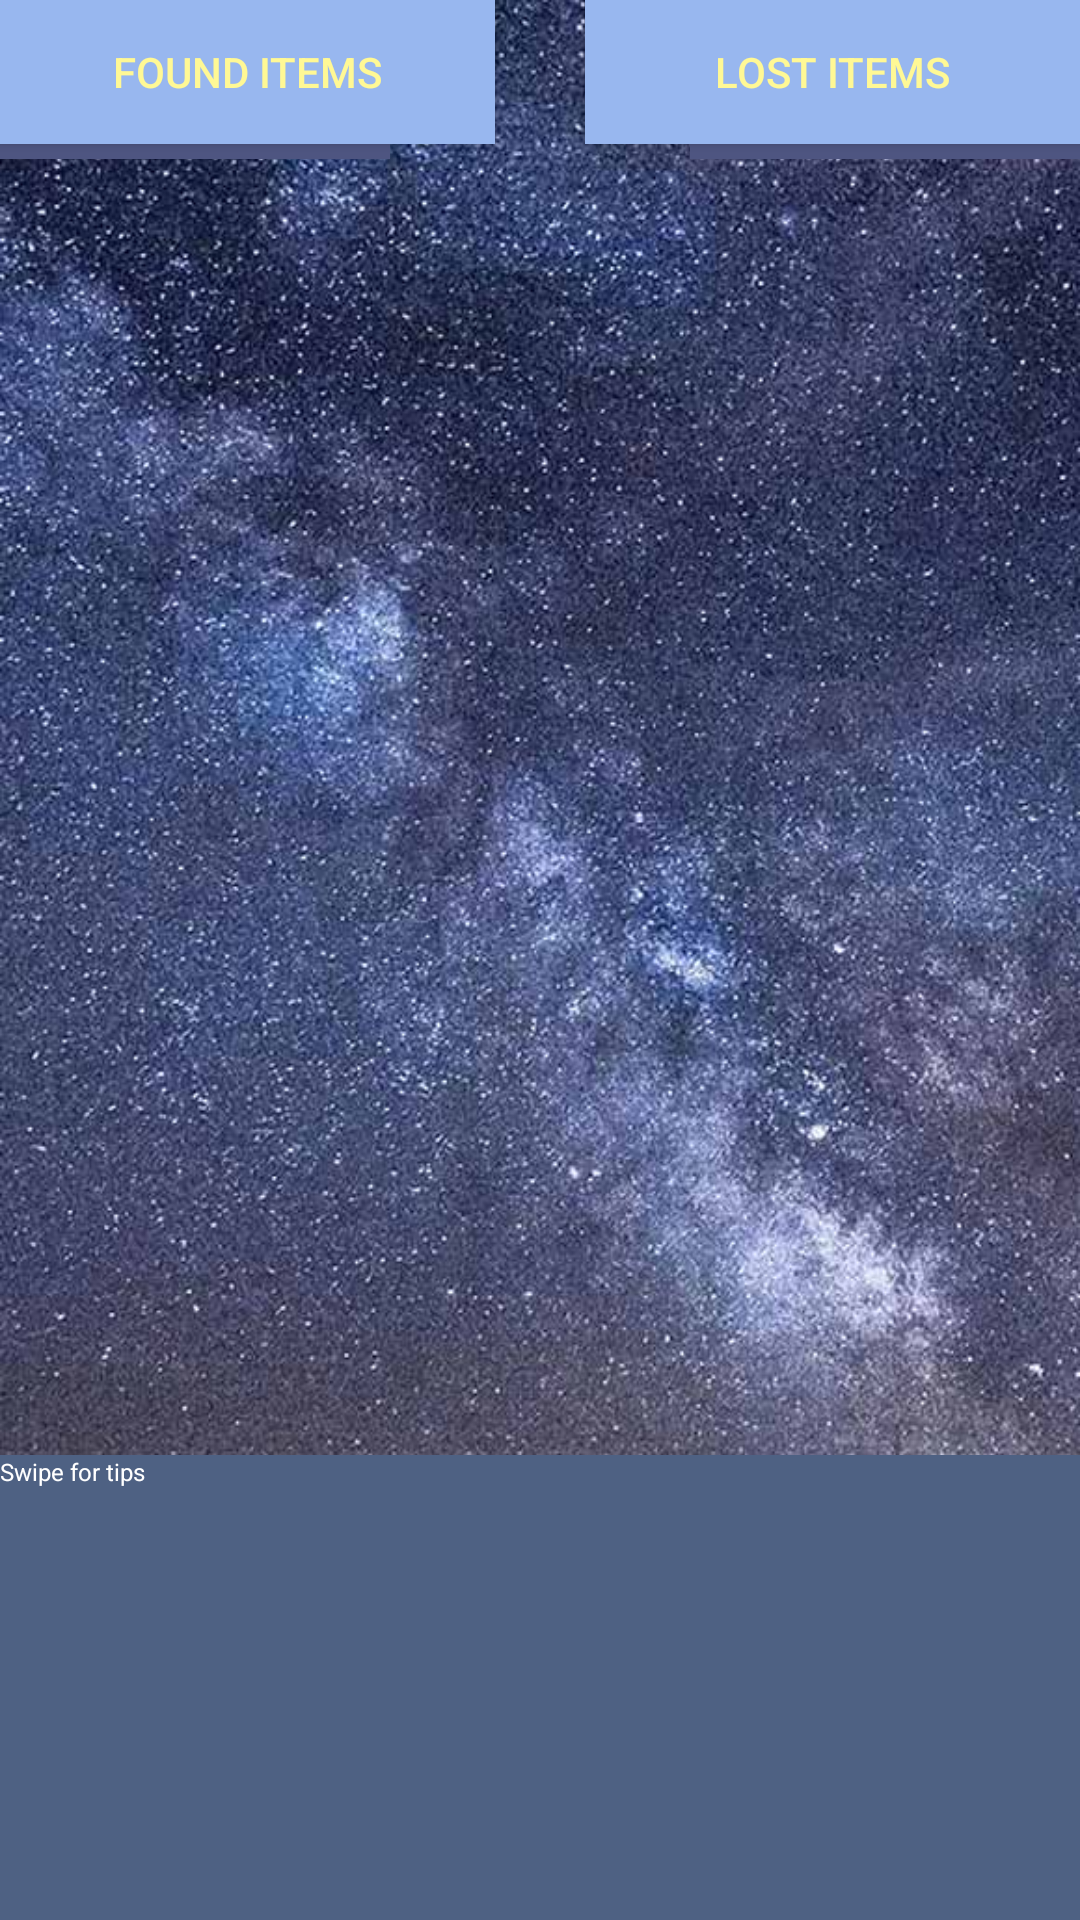

Android layout source for this screen:
<!-- AndroidManifest.xml: application theme AppTheme -->
<!-- res/layout/fragment_home.xml -->
<FrameLayout xmlns:android="http://schemas.android.com/apk/res/android"
    xmlns:app="http://schemas.android.com/apk/res-auto"
    xmlns:tools="http://schemas.android.com/tools"
    android:layout_width="match_parent"
    android:layout_height="match_parent"
    tools:context=".HomeFragment"
    android:background="@drawable/wallpaper3" >


    <RelativeLayout
        android:layout_width="wrap_content"
        android:layout_height="wrap_content"
        android:layout_alignParentStart="true"
        android:layout_centerVertical="true"
        android:fitsSystemWindows="false">
        

        <Button
            android:id="@+id/homelostbtn"
            style="@android:style/Widget.DeviceDefault.Button"
            android:layout_width="165dp"
            android:layout_height="wrap_content"
            android:layout_alignParentEnd="true"
            android:layout_alignParentTop="true"
            android:background="@color/buttnclrs4home"
            android:text="@string/lost_items"
            android:textAlignment="center"
            android:textColor="@color/likeWhite" />

        <ImageView
            android:layout_width="130dp"
            android:layout_height="5dp"
            android:layout_alignParentEnd="true"
            android:layout_below="@+id/homelostbtn"
            android:background="#4e5581" />


        <Button
            android:id="@+id/homefoundbtn"
            style="@android:style/Widget.DeviceDefault.Button"
            android:layout_width="165dp"
            android:layout_height="wrap_content"
            android:layout_alignParentStart="true"
            android:layout_alignParentTop="true"
            android:background="@color/buttnclrs4home"
            android:text="@string/found_items"
            android:textAlignment="center"
            android:textColor="@color/likeWhite"
            android:visibility="visible" />


        <ImageView
            android:layout_width="130dp"
            android:layout_height="5dp"
            android:layout_alignParentStart="true"
            android:layout_below="@+id/homefoundbtn"
            android:background="#FF4E5581" />

    </RelativeLayout>

    <RelativeLayout
        android:layout_width="match_parent"
        android:layout_height="match_parent">


        <android.support.design.widget.TabLayout

            android:id="@+id/tab_indicators"
            android:layout_width="61dp"
            android:layout_height="20dp"
            android:layout_alignParentBottom="true"
            android:layout_alignParentStart="true"
            app:layout_constraintBottom_toBottomOf="parent"
            app:layout_constraintStart_toStartOf="parent"
            app:tabBackground="@drawable/indicator_selector">

        </android.support.design.widget.TabLayout>

        <android.support.v4.view.ViewPager
            android:id="@+id/screen_viewpagers"
            android:layout_width="wrap_content"
            android:layout_height="155dp"
            android:layout_alignParentBottom="true"
            android:layout_alignParentStart="true"
            android:background="@color/faqcolor" />

        <TextView
            android:layout_width="wrap_content"
            android:layout_height="wrap_content"
            android:layout_alignParentStart="true"
            android:layout_alignTop="@+id/screen_viewpagers"
            android:text="Swipe for tips"
            android:textColor="#ffffff"
            android:textSize="8dp" />


    </RelativeLayout>




</FrameLayout>
<!-- resources referenced by this layout -->
<resources>
  <color name="buttnclrs4home">#98b7ef</color>
  <color name="faqcolor">#4e6183</color>
  <color name="likeWhite">#fff895</color>
  <!-- drawable wallpaper3: jpg bitmap (drawable, 136664 bytes) -->
  <string name="found_items">Found Items</string>
  <string name="lost_items">Lost Items</string>
  <style name="AppTheme" parent="Theme.AppCompat.Light.DarkActionBar">
          
          
  
          <item name="colorPrimary">@color/colorPrimary</item>
          <item name="colorPrimaryDark">@color/colorPrimaryDark</item>
          <item name="colorAccent">@color/colorAccent</item>
  
      </style>
  <color name="colorPrimary">#4e6183</color>
  <color name="colorPrimaryDark">#4e6183</color>
  <color name="colorAccent">#4e6183</color>
</resources>
